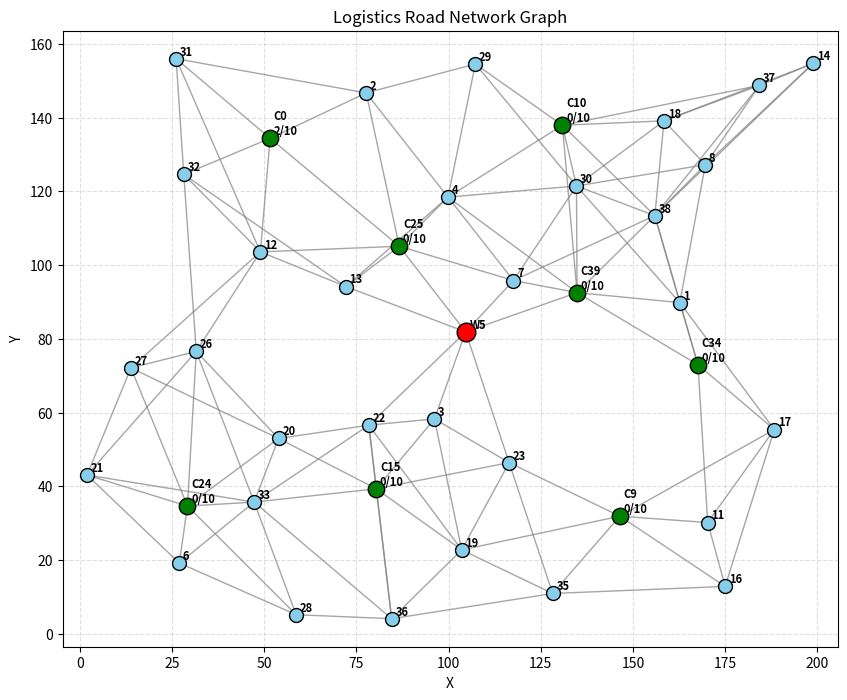

Reproduce this figure in Python.
import random
import math
import matplotlib.pyplot as plt
from collections import deque


# =========================
# 基础工具函数
# =========================

def get_distance(node1, node2):
    """计算两个节点之间的欧几里得距离，同时可作为边权"""
    return math.sqrt((node1.x - node2.x) ** 2 + (node1.y - node2.y) ** 2)


def get_point_distance(x1, y1, x2, y2):
    """计算两个坐标点之间的欧几里得距离"""
    return math.sqrt((x1 - x2) ** 2 + (y1 - y2) ** 2)


# =========================
# 节点类
# =========================

class Node:
    def __init__(self, node_id, x, y, node_type="road"):
        self.id = node_id
        self.x = x
        self.y = y
        self.type = node_type   # road / warehouse / charging_station / task_point

        # ---------- 充电站相关属性 ----------
        self.queue_count = 0          # 当前排队车辆数
        self.queue_limit = 10         # 最大排队数量
        self.is_full = False          # 是否满负荷

    def can_accept_vehicle(self):
        """判断当前节点是否还能接收车辆进入充电排队"""
        if self.type != "charging_station":
            return False
        return (not self.is_full) and (self.queue_count < self.queue_limit)

    def enter_station(self):
        """
        一辆车尝试进入充电站排队
        返回 True 表示成功进入
        返回 False 表示站点已满，不允许进入
        """
        if self.type != "charging_station":
            return False

        if self.queue_count >= self.queue_limit:
            self.is_full = True
            return False

        self.queue_count += 1

        if self.queue_count >= self.queue_limit:
            self.is_full = True

        return True

    def leave_station(self):
        """一辆车离开充电站"""
        if self.type != "charging_station":
            return False

        if self.queue_count > 0:
            self.queue_count -= 1

        if self.queue_count < self.queue_limit:
            self.is_full = False

        return True

    def __repr__(self):
        return (f"Node(id={self.id}, x={self.x:.2f}, y={self.y:.2f}, "
                f"type={self.type}, queue={self.queue_count}, full={self.is_full})")


# =========================
# 图类
# =========================

class Graph:
    def __init__(self):
        self.nodes = {}   # {节点id: Node对象}
        self.adj = {}     # {节点id: {邻居id: 边权}}

        self.warehouse_id = None
        self.charging_station_ids = []

    def add_node(self, node):
        self.nodes[node.id] = node
        self.adj[node.id] = {}

    def add_edge(self, id1, id2, weight=None):
        """添加无向边"""
        if id1 == id2:
            return

        if id1 not in self.nodes or id2 not in self.nodes:
            raise ValueError("节点不存在，无法连边")

        if weight is None:
            weight = get_distance(self.nodes[id1], self.nodes[id2])

        self.adj[id1][id2] = weight
        self.adj[id2][id1] = weight

    def has_edge(self, id1, id2):
        return id2 in self.adj[id1]

    def edge_count(self):
        count = sum(len(neighbors) for neighbors in self.adj.values())
        return count // 2

    def is_connected(self):
        if not self.nodes:
            return True

        start = next(iter(self.nodes))
        visited = set()
        queue = deque([start])

        while queue:
            u = queue.popleft()
            if u in visited:
                continue
            visited.add(u)

            for v in self.adj[u]:
                if v not in visited:
                    queue.append(v)

        return len(visited) == len(self.nodes)

    def print_graph_info(self):
        print("图信息：")
        print(f"节点数: {len(self.nodes)}")
        print(f"边数: {self.edge_count()}")
        print(f"是否全联通: {self.is_connected()}")
        print(f"中央仓库节点: {self.warehouse_id}")
        print(f"充电站节点: {self.charging_station_ids}")

    # =========================
    # 1. 设置中央仓库
    # =========================
    def set_central_warehouse(self, width, height):
        """
        选取距离画布几何中心最近的节点作为中央仓库
        """
        center_x, center_y = width / 2, height / 2
        best_node_id = None
        min_dist = float("inf")

        for node_id, node in self.nodes.items():
            dist = get_point_distance(node.x, node.y, center_x, center_y)
            if dist < min_dist:
                min_dist = dist
                best_node_id = node_id

        if best_node_id is not None:
            self.nodes[best_node_id].type = "warehouse"
            self.warehouse_id = best_node_id
            print(f"中央仓库已确定：节点 {best_node_id}，坐标 ({self.nodes[best_node_id].x:.2f}, {self.nodes[best_node_id].y:.2f})")

        return best_node_id

    # =========================
    # 2. 自动选择充电站（优化版）
    # =========================
    def set_charging_stations_auto(
        self,
        num_stations=3,
        queue_limit=10,
        min_station_spacing_ratio=0.16,
        middle_ring_low=0.30,
        middle_ring_high=0.68,
        max_edge_station_ratio=0.25
    ):
        """
        自动选择充电站（优化版）

        核心思路：
        1. 中圈层节点优先
        2. 尽量降低所有节点到最近充电站的加权距离
        3. 充电站之间不要太近
        4. 允许少量边缘站，但不能大多数都在边缘
        """

        if self.warehouse_id is None:
            raise ValueError("请先设置中央仓库，再设置充电站")

        if num_stations <= 0:
            self.charging_station_ids = []
            return []

        # 先清空旧的充电站
        for node in self.nodes.values():
            if node.type == "charging_station":
                node.type = "road"
                node.queue_count = 0
                node.queue_limit = 10
                node.is_full = False

        self.charging_station_ids = []

        warehouse = self.nodes[self.warehouse_id]

        # ---------- 1. 计算地图尺度 ----------
        xs = [node.x for node in self.nodes.values()]
        ys = [node.y for node in self.nodes.values()]
        map_width = max(xs) - min(xs)
        map_height = max(ys) - min(ys)
        diag = math.sqrt(map_width ** 2 + map_height ** 2)

        min_station_spacing = diag * min_station_spacing_ratio

        # ---------- 2. 计算每个节点到仓库的距离 ----------
        dist_to_warehouse = {}
        max_dist = 0

        for nid, node in self.nodes.items():
            d = get_distance(node, warehouse)
            dist_to_warehouse[nid] = d
            if d > max_dist:
                max_dist = d

        if max_dist == 0:
            max_dist = 1

        # ---------- 3. 计算需求权重 ----------
        demand_weight = {}

        for nid, node in self.nodes.items():
            if nid == self.warehouse_id:
                demand_weight[nid] = 0.0
                continue

            r = dist_to_warehouse[nid] / max_dist   # 归一化半径 0~1

            # 中圈层偏好
            if middle_ring_low <= r <= middle_ring_high:
                ring_score = 1.0
            elif r < middle_ring_low:
                ring_score = max(0.2, r / middle_ring_low)
            else:
                denominator = (1 - middle_ring_high)
                if denominator <= 1e-9:
                    denominator = 1e-9
                ring_score = max(0.2, (1 - r) / denominator)

            # 节点度数越高，越像交通中转位置
            degree_score = len(self.adj[nid])

            # 综合评分
            demand_weight[nid] = 0.75 * ring_score + 0.25 * degree_score

        # 归一化
        max_w = max(demand_weight.values()) if demand_weight else 1
        if max_w == 0:
            max_w = 1
        for nid in demand_weight:
            demand_weight[nid] /= max_w

        # ---------- 4. 候选集合 ----------
        candidate_ids = [nid for nid in self.nodes if nid != self.warehouse_id]

        # 外圈候选点
        edge_candidates = set()
        for nid in candidate_ids:
            r = dist_to_warehouse[nid] / max_dist
            if r > middle_ring_high:
                edge_candidates.add(nid)

        max_edge_stations = max(1, round(num_stations * max_edge_station_ratio))

        selected = []
        current_nearest_dist = {nid: float("inf") for nid in self.nodes}

        def spacing_ok(candidate_id):
            cand = self.nodes[candidate_id]
            for sid in selected:
                if get_distance(cand, self.nodes[sid]) < min_station_spacing:
                    return False
            return True

        def edge_quota_ok(candidate_id):
            if candidate_id not in edge_candidates:
                return True
            edge_count = 0
            for sid in selected:
                if sid in edge_candidates:
                    edge_count += 1
            return edge_count < max_edge_stations

        # ---------- 5. 贪心选择充电站 ----------
        for _ in range(num_stations):
            best_id = None
            best_gain = -1

            for cand_id in candidate_ids:
                if cand_id in selected:
                    continue
                if not spacing_ok(cand_id):
                    continue
                if not edge_quota_ok(cand_id):
                    continue

                cand_node = self.nodes[cand_id]
                gain = 0.0

                for nid, node in self.nodes.items():
                    if nid == self.warehouse_id:
                        continue

                    old_dist = current_nearest_dist[nid]
                    new_dist = min(old_dist, get_distance(node, cand_node))
                    gain += demand_weight[nid] * (old_dist - new_dist)

                # 中圈层节点给一点奖励
                r = dist_to_warehouse[cand_id] / max_dist
                if middle_ring_low <= r <= middle_ring_high:
                    gain *= 1.15

                if gain > best_gain:
                    best_gain = gain
                    best_id = cand_id

            # 如果严格约束下选不出来，就放宽边缘数量约束，但仍保持站点间距
            if best_id is None:
                for cand_id in candidate_ids:
                    if cand_id in selected:
                        continue
                    if not spacing_ok(cand_id):
                        continue

                    cand_node = self.nodes[cand_id]
                    gain = 0.0

                    for nid, node in self.nodes.items():
                        if nid == self.warehouse_id:
                            continue

                        old_dist = current_nearest_dist[nid]
                        new_dist = min(old_dist, get_distance(node, cand_node))
                        gain += demand_weight[nid] * (old_dist - new_dist)

                    if gain > best_gain:
                        best_gain = gain
                        best_id = cand_id

            if best_id is None:
                break

            selected.append(best_id)

            station_node = self.nodes[best_id]
            for nid, node in self.nodes.items():
                current_nearest_dist[nid] = min(
                    current_nearest_dist[nid],
                    get_distance(node, station_node)
                )

        # ---------- 6. 正式标记为充电站 ----------
        for sid in selected:
            self.nodes[sid].type = "charging_station"
            self.nodes[sid].queue_limit = queue_limit
            self.nodes[sid].queue_count = 0
            self.nodes[sid].is_full = False

        self.charging_station_ids = selected
        print(f"优化后自动选取充电站节点：{selected}")
        return selected

    # =========================
    # 3. 手动指定充电站位置
    # =========================
    def set_charging_stations_manual(self, manual_positions, queue_limit=10):
        """
        根据用户给定的坐标，选择距离这些坐标最近的现有节点作为充电站
        manual_positions 示例：
        [(30, 40), (160, 50), (120, 150)]
        """
        if self.warehouse_id is None:
            raise ValueError("请先设置中央仓库，再设置充电站")

        # 清空旧的充电站
        for node in self.nodes.values():
            if node.type == "charging_station":
                node.type = "road"
                node.queue_count = 0
                node.queue_limit = 10
                node.is_full = False

        self.charging_station_ids = []
        used_ids = {self.warehouse_id}

        for (target_x, target_y) in manual_positions:
            best_id = None
            best_dist = float("inf")

            for node_id, node in self.nodes.items():
                if node_id in used_ids:
                    continue

                dist = get_point_distance(node.x, node.y, target_x, target_y)
                if dist < best_dist:
                    best_dist = dist
                    best_id = node_id

            if best_id is not None:
                used_ids.add(best_id)
                self.nodes[best_id].type = "charging_station"
                self.nodes[best_id].queue_limit = queue_limit
                self.nodes[best_id].queue_count = 0
                self.nodes[best_id].is_full = False
                self.charging_station_ids.append(best_id)

        print(f"手动指定充电站节点：{self.charging_station_ids}")
        return self.charging_station_ids

    # =========================
    # 4. 充电站队列管理
    # =========================
    def vehicle_enter_charging_station(self, station_id):
        """
        车辆尝试进入充电站排队
        满负荷时返回 False，但节点仍然可以作为通路经过
        """
        node = self.nodes[station_id]
        if node.type != "charging_station":
            print(f"节点 {station_id} 不是充电站")
            return False

        ok = node.enter_station()
        if ok:
            print(f"车辆进入充电站 {station_id} 成功，当前排队数 = {node.queue_count}")
        else:
            print(f"充电站 {station_id} 已满负荷，禁止继续排队；但车辆仍可将其作为通路经过")
        return ok

    def vehicle_leave_charging_station(self, station_id):
        """车辆离开充电站"""
        node = self.nodes[station_id]
        if node.type != "charging_station":
            print(f"节点 {station_id} 不是充电站")
            return False

        node.leave_station()
        print(f"车辆离开充电站 {station_id}，当前排队数 = {node.queue_count}")
        return True


# =========================
# 生成节点时的最小间距检查
# =========================

def _is_far_enough(existing_nodes, x, y, min_distance):
    """判断候选点 (x, y) 是否与已有节点保持最小间距"""
    if min_distance <= 0:
        return True

    for node in existing_nodes:
        if get_point_distance(node.x, node.y, x, y) < min_distance:
            return False
    return True


# =========================
# 生成随机节点
# =========================

def generate_nodes(num_nodes=30, width=100, height=100, min_distance=0, max_attempts_per_node=2000):
    """
    num_nodes: 控制节点规模（节点总数量）
    width,height: 控制画布规模 / 地图范围
    min_distance: 控制节点之间最小距离，避免节点太密
    """
    graph = Graph()

    for i in range(num_nodes):
        placed = False

        for _ in range(max_attempts_per_node):
            x = random.uniform(0, width)
            y = random.uniform(0, height)

            if _is_far_enough(graph.nodes.values(), x, y, min_distance):
                placed = True
                break

        if not placed:
            raise ValueError(
                "在当前区域和最小间距约束下无法生成足够多的节点。"
                "请减小 min_distance、减少 num_nodes，或增大 width/height。"
            )

        node = Node(i, x, y, node_type="road")
        graph.add_node(node)

    return graph


# =========================
# 第一阶段：先保证全联通
# =========================

def connect_graph_guaranteed(graph):
    """
    用类似 Prim 的思想，从已连通集合到未连通集合不断接入最近点
    保证整张图全联通
    """
    node_ids = list(graph.nodes.keys())
    if len(node_ids) <= 1:
        return

    connected = {node_ids[0]}
    unconnected = set(node_ids[1:])

    while unconnected:
        best_u = None
        best_v = None
        best_dist = float("inf")

        for u in connected:
            for v in unconnected:
                dist = get_distance(graph.nodes[u], graph.nodes[v])
                if dist < best_dist:
                    best_dist = dist
                    best_u = u
                    best_v = v

        graph.add_edge(best_u, best_v, best_dist)
        connected.add(best_v)
        unconnected.remove(best_v)


# =========================
# 第二阶段：补充额外近邻边
# =========================

def add_extra_nearest_edges(graph, extra_k=2):
    """
    extra_k: 控制每个节点额外补多少条近邻边
    数值越大，图越稠密
    """
    for i in graph.nodes:
        distances = []

        for j in graph.nodes:
            if i == j:
                continue
            if graph.has_edge(i, j):
                continue

            dist = get_distance(graph.nodes[i], graph.nodes[j])
            distances.append((j, dist))

        distances.sort(key=lambda x: x[1])

        for j, dist in distances[:extra_k]:
            graph.add_edge(i, j, dist)


# =========================
# 总生成函数
# =========================

def generate_connected_weighted_graph(
    num_nodes=30,      # 控制节点规模
    width=100,         # 控制画布宽度
    height=100,        # 控制画布高度
    extra_k=2,         # 控制图的稠密程度
    min_distance=0,    # 控制节点最小间距
    max_attempts_per_node=2000,
):
    graph = generate_nodes(
        num_nodes=num_nodes,
        width=width,
        height=height,
        min_distance=min_distance,
        max_attempts_per_node=max_attempts_per_node,
    )

    connect_graph_guaranteed(graph)
    add_extra_nearest_edges(graph, extra_k=extra_k)

    return graph


# =========================
# 可视化
# =========================

def visualize_graph(graph, show_weights=False):
    plt.figure(figsize=(10, 8))

    drawn_edges = set()

    # 先画边
    for u in graph.adj:
        for v, w in graph.adj[u].items():
            if (v, u) in drawn_edges:
                continue

            x1, y1 = graph.nodes[u].x, graph.nodes[u].y
            x2, y2 = graph.nodes[v].x, graph.nodes[v].y

            plt.plot([x1, x2], [y1, y2], linewidth=1, color="gray", alpha=0.7)

            if show_weights:
                mx = (x1 + x2) / 2
                my = (y1 + y2) / 2
                plt.text(mx, my, f"{w:.1f}", fontsize=8)

            drawn_edges.add((u, v))

    # 再画节点
    for node_id, node in graph.nodes.items():
        if node.type == "warehouse":
            color = "red"
            size = 180
            label = f"W{node_id}"

        elif node.type == "charging_station":
            color = "green"
            size = 140

            if node.is_full:
                label = f"C{node_id}\n{node.queue_count}/{node.queue_limit}\nFULL"
            else:
                label = f"C{node_id}\n{node.queue_count}/{node.queue_limit}"

        else:
            color = "skyblue"
            size = 100
            label = str(node_id)

        plt.scatter(node.x, node.y, s=size, c=color, edgecolors="black", zorder=5)
        plt.text(node.x + 1, node.y + 1, label, fontsize=8, fontweight='bold')

    plt.title("Logistics Road Network Graph")
    plt.xlabel("X")
    plt.ylabel("Y")
    plt.grid(True, linestyle="--", alpha=0.4)
    plt.axis("equal")
    plt.show()


# =========================
# 主程序入口
# =========================

if __name__ == "__main__":
    # 是否固定随机种子：
    # True  -> 每次生成相同地图，方便调试
    # False -> 每次生成不同地图，方便模拟
    use_fixed_seed = False

    if use_fixed_seed:
        random.seed(42)
    else:
        random.seed()

    # ----------------------------------------
    # 下面这些参数就是控制规模和地图范围的地方
    # ----------------------------------------

    # 1. 节点规模：控制地图里总共有多少个节点
    num_nodes = 40

    # 2. 画布规模：控制地图的物理范围大小
    width = 200
    height = 160

    # 3. 图的稠密程度：控制每个节点额外补几条近邻边
    extra_k = 2

    # 4. 节点最小间距：避免节点挤得太近
    min_distance = 15

    # 5. 充电站数量
    num_charging_stations = 8

    # 6. 充电站最大排队容量
    charging_queue_limit = 10

    graph = generate_connected_weighted_graph(
        num_nodes=num_nodes,
        width=width,
        height=height,
        extra_k=extra_k,
        min_distance=min_distance
    )

    # 设置中央仓库：自动选择距离画布几何中心最近的点
    graph.set_central_warehouse(width, height)

    # =========================
    # 方式A：自动选充电站（推荐）
    # =========================
    graph.set_charging_stations_auto(
        num_stations=num_charging_stations,
        queue_limit=charging_queue_limit,
        min_station_spacing_ratio=0.14, #0.16  # 站点最小间距比例,调大一点，站点更分散，调小一点，站点更容易聚到中间区域
        middle_ring_low=0.25,           #0.30  # 中圈层下界,调小一点，站点会更靠中心
        middle_ring_high=0.60,          #0.68  # 中圈层上界,调小一点，站点不容易跑到外圈
        max_edge_station_ratio=0.20     #0.25  # 边缘站比例上限,允许边缘站的比例，调小一点，边缘站更少
    )

    # =========================
    # 方式B：手动指定充电站位置
    # 如果要手动指定，就把上面的自动方式注释掉，再启用下面这段
    # =========================
    # manual_positions = [(50, 60), (140, 60), (80, 110), (150, 110)]
    # graph.set_charging_stations_manual(
    #     manual_positions=manual_positions,
    #     queue_limit=charging_queue_limit
    # )

    graph.print_graph_info()

    # 演示充电站排队逻辑
    if graph.charging_station_ids:
        station_id = graph.charging_station_ids[0]
        for _ in range(3):
            graph.vehicle_enter_charging_station(station_id)
        graph.vehicle_leave_charging_station(station_id)

    visualize_graph(graph, show_weights=False)
